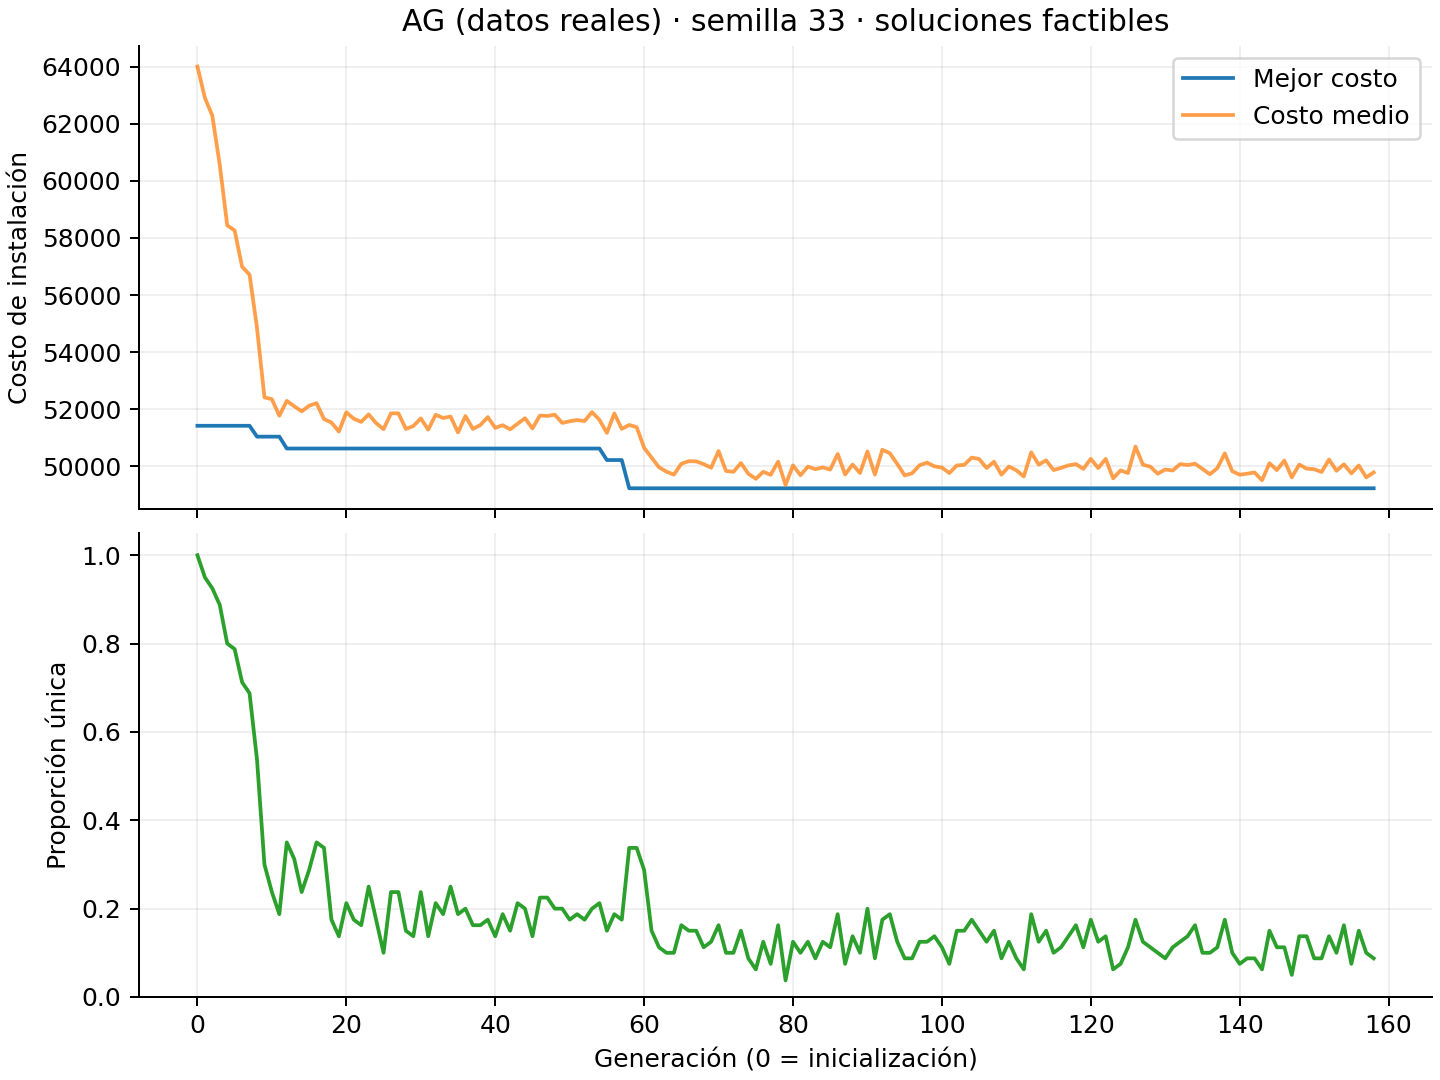

The file beside this chart, header and first rows:
generacion, mejor_costo, costo_medio, diversidad_proporcion, clientes_cubiertos_minimo, poblacion_real, generacion_completa, tiempo_segundos
0, 51417, 64006, 1.0, 500, 80, True, 0.3667
1, 51417, 62913, 0.95, 500, 80, True, 0.4223
2, 51417, 62284, 0.925, 500, 80, True, 0.4758
3, 51417, 60556, 0.8875, 500, 80, True, 0.5294
4, 51417, 58443, 0.8, 500, 80, True, 0.5785
5, 51417, 58261, 0.7875, 500, 80, True, 0.6286
6, 51417, 56989, 0.7125, 500, 80, True, 0.6775
7, 51417, 56714, 0.6875, 500, 80, True, 0.7378
8, 51036, 54847, 0.5375, 500, 80, True, 0.7825
9, 51036, 52412, 0.3, 500, 80, True, 0.824
10, 51036, 52349, 0.2375, 500, 80, True, 0.8686
11, 51036, 51769, 0.1875, 500, 80, True, 0.9136
12, 50620, 52290, 0.35, 500, 80, True, 0.9555
13, 50620, 52101, 0.3125, 500, 80, True, 0.9979
14, 50620, 51922, 0.2375, 500, 80, True, 1.04
15, 50620, 52119, 0.2875, 500, 80, True, 1.087
16, 50620, 52209, 0.35, 500, 80, True, 1.131
17, 50620, 51653, 0.3375, 500, 80, True, 1.175
18, 50620, 51531, 0.175, 500, 80, True, 1.221
19, 50620, 51214, 0.1375, 500, 80, True, 1.268
20, 50620, 51888, 0.2125, 500, 80, True, 1.31
21, 50620, 51666, 0.175, 500, 80, True, 1.353
22, 50620, 51554, 0.1625, 500, 80, True, 1.394
23, 50620, 51817, 0.25, 500, 80, True, 1.438
24, 50620, 51511, 0.175, 500, 80, True, 1.48
25, 50620, 51298, 0.1, 500, 80, True, 1.524
26, 50620, 51854, 0.2375, 500, 80, True, 1.566
27, 50620, 51852, 0.2375, 500, 80, True, 1.608
28, 50620, 51305, 0.15, 500, 80, True, 1.654
29, 50620, 51406, 0.1375, 500, 80, True, 1.711
30, 50620, 51676, 0.2375, 500, 80, True, 1.809
31, 50620, 51281, 0.1375, 500, 80, True, 1.861
32, 50620, 51802, 0.2125, 500, 80, True, 1.911
33, 50620, 51690, 0.1875, 500, 80, True, 1.974
34, 50620, 51741, 0.25, 500, 80, True, 2.032
35, 50620, 51184, 0.1875, 500, 80, True, 2.082
36, 50620, 51757, 0.2, 500, 80, True, 2.145
37, 50620, 51307, 0.1625, 500, 80, True, 2.2
38, 50620, 51442, 0.1625, 500, 80, True, 2.287
39, 50620, 51721, 0.175, 500, 80, True, 2.525
40, 50620, 51343, 0.1375, 500, 80, True, 2.573
41, 50620, 51437, 0.1875, 500, 80, True, 2.637
42, 50620, 51291, 0.15, 500, 80, True, 2.686
43, 50620, 51485, 0.2125, 500, 80, True, 2.732
44, 50620, 51682, 0.2, 500, 80, True, 2.787
45, 50620, 51322, 0.1375, 500, 80, True, 2.84
46, 50620, 51775, 0.225, 500, 80, True, 2.898
47, 50620, 51762, 0.225, 500, 80, True, 2.949
48, 50620, 51804, 0.2, 500, 80, True, 2.997
49, 50620, 51518, 0.2, 500, 80, True, 3.043
50, 50620, 51574, 0.175, 500, 80, True, 3.091
51, 50620, 51619, 0.1875, 500, 80, True, 3.136
52, 50620, 51582, 0.175, 500, 80, True, 3.182
53, 50620, 51895, 0.2, 500, 80, True, 3.222
54, 50620, 51624, 0.2125, 500, 80, True, 3.269
55, 50216, 51168, 0.15, 500, 80, True, 3.313
56, 50216, 51849, 0.1875, 500, 80, True, 3.356
57, 50216, 51307, 0.175, 500, 80, True, 3.399
58, 49226, 51445, 0.3375, 500, 80, True, 3.442
59, 49226, 51369, 0.3375, 500, 80, True, 3.487
... 99 more rows
